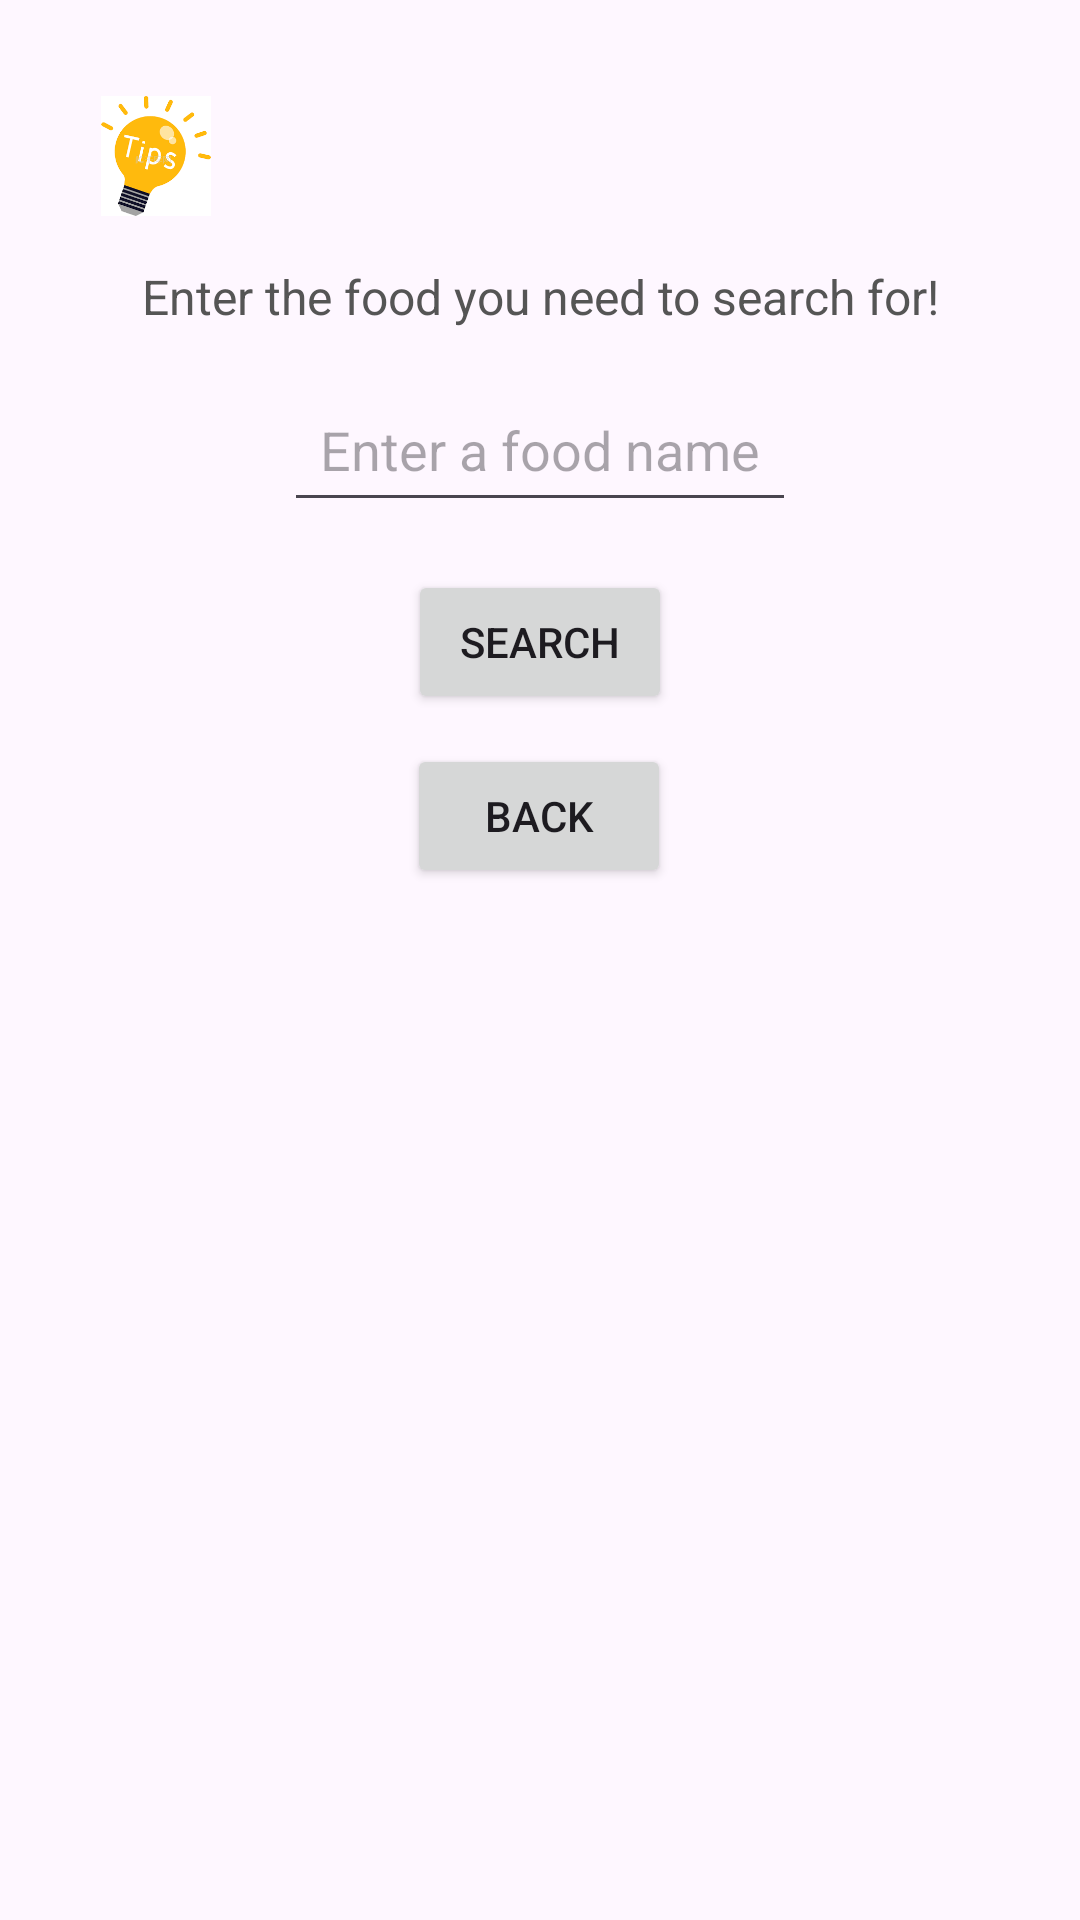

The Android layout XML behind this screen, and the referenced resources:
<!-- AndroidManifest.xml: application theme Theme.NUMAD24Su_Group6 -->
<!-- res/layout/activity_search_food.xml -->
<androidx.constraintlayout.widget.ConstraintLayout xmlns:android="http://schemas.android.com/apk/res/android"
    xmlns:app="http://schemas.android.com/apk/res-auto"
    xmlns:tools="http://schemas.android.com/tools"
    android:layout_width="match_parent"
    android:layout_height="match_parent"
    android:padding="16dp"
    tools:context=".SearchFoodActivity">

    <ImageView
        android:id="@+id/ivHintIcon"
        android:layout_width="40dp"
        android:layout_height="40dp"
        android:layout_marginStart="16dp"
        android:layout_marginTop="16dp"
        android:src="@drawable/ic_lightbulb_outline"
        app:layout_constraintStart_toStartOf="parent"
        app:layout_constraintTop_toTopOf="parent" />

    <TextView
        android:id="@+id/tvPrompt"
        android:layout_width="wrap_content"
        android:layout_height="wrap_content"
        android:layout_marginStart="16dp"
        android:layout_marginTop="16dp"
        android:layout_marginEnd="16dp"
        android:text="Enter the food you need to search for!"
        android:textColor="#555555"
        android:textSize="16sp"
        app:layout_constraintEnd_toEndOf="parent"
        app:layout_constraintHorizontal_bias="0.5"
        app:layout_constraintStart_toStartOf="parent"
        app:layout_constraintTop_toBottomOf="@id/ivHintIcon" />

    <AutoCompleteTextView
        android:id="@+id/etFoodName"
        android:layout_width="wrap_content"
        android:layout_height="wrap_content"
        android:layout_marginTop="16dp"
        android:hint="Enter a food name"
        android:padding="12dp"
        android:textColor="#000000"
        app:layout_constraintEnd_toEndOf="parent"
        app:layout_constraintHorizontal_bias="0.5"
        app:layout_constraintStart_toStartOf="parent"
        app:layout_constraintTop_toBottomOf="@id/tvPrompt" />

    <Button
        android:id="@+id/btnSearch"
        android:layout_width="wrap_content"
        android:layout_height="wrap_content"
        android:layout_marginTop="16dp"
        android:text="Search"
        app:layout_constraintEnd_toEndOf="parent"
        app:layout_constraintHorizontal_bias="0.5"
        app:layout_constraintStart_toStartOf="parent"
        app:layout_constraintTop_toBottomOf="@id/etFoodName" />

    <Button
        android:id="@+id/btnBack"
        android:layout_width="wrap_content"
        android:layout_height="wrap_content"
        android:text="Back"
        app:layout_constraintBottom_toBottomOf="parent"
        app:layout_constraintEnd_toEndOf="parent"
        app:layout_constraintHorizontal_bias="0.498"
        app:layout_constraintStart_toStartOf="parent"
        app:layout_constraintTop_toBottomOf="@+id/btnSearch"
        app:layout_constraintVertical_bias="0.03" />

</androidx.constraintlayout.widget.ConstraintLayout>
<!-- resources referenced by this layout -->
<resources>
  <!-- drawable ic_lightbulb_outline: png bitmap (drawable, 5346 bytes) -->
  <style name="Theme.NUMAD24Su_Group6" parent="Base.Theme.NUMAD24Su_Group6" />
  <style name="Base.Theme.NUMAD24Su_Group6" parent="Theme.Material3.DayNight.NoActionBar">
          
          
      </style>
</resources>
